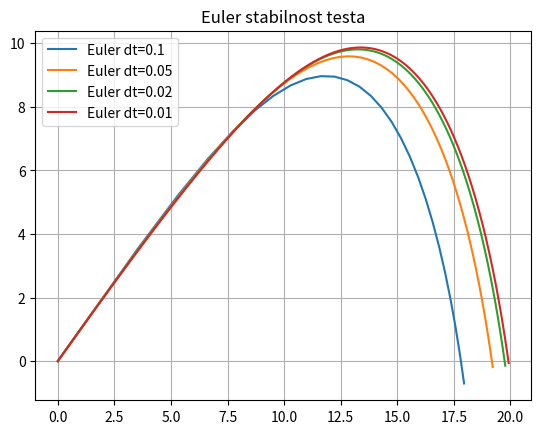
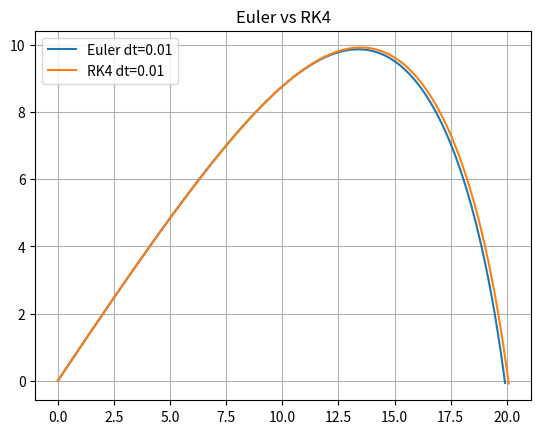

Source code (Python) for these figures, in order:
import numpy as np
import matplotlib.pyplot as plt

class Projectile:

    def __init__(self, v0, theta, k=0.1, m=1.0, x0=0, y0=0):
        self.v0 = v0
        self.theta = theta
        self.k = k
        self.m = m
        self.x0 = x0
        self.y0 = y0


    def derivatives(self, state):
        x, y, vx, vy = state
        g = 9.81

        v = np.sqrt(vx**2 + vy**2)

        ax = - (self.k / self.m) * vx * v
        ay = -g - (self.k / self.m) * vy * v

        return np.array([vx, vy, ax, ay])

    # EULER
    def step_euler(self, state, dt):
        return state + dt * self.derivatives(state)

    # RK4
    def step_rk4(self, state, dt):
        k1 = self.derivatives(state)
        k2 = self.derivatives(state + 0.5 * dt * k1)
        k3 = self.derivatives(state + 0.5 * dt * k2)
        k4 = self.derivatives(state + dt * k3)

        return state + (dt/6) * (k1 + 2*k2 + 2*k3 + k4)


    def simulate(self, dt, metoda="euler"):

        state = np.array([
            self.x0,
            self.y0,
            self.v0 * np.cos(self.theta),
            self.v0 * np.sin(self.theta)
        ])

        states = [state.copy()]

        while state[1] >= 0:  # y >= 0
            if metoda == "euler":
                state = self.step_euler(state, dt)
            elif metoda == "rk4":
                state = self.step_rk4(state, dt)
            else:
                raise ValueError("Nepoznata metoda!")

            states.append(state.copy())

        states = np.array(states)

        return states[:,0], states[:,1]  # x, y


    def plot_trajectory(self, dt, metoda="euler", label=None):
        x, y = self.simulate(dt, metoda)
        plt.plot(x, y, label=label)
    
proj = Projectile(v0=50, theta=np.radians(45), k=0.1)

plt.figure()

for dt in [0.1, 0.05, 0.02, 0.01]:
    x, y = proj.simulate(dt, metoda="euler")
    plt.plot(x, y, label=f"Euler dt={dt}")

plt.legend()
plt.grid()
plt.title("Euler stabilnost testa")
plt.show()

proj = Projectile(v0=50, theta=np.radians(45), k=0.1)

plt.figure()

x1, y1 = proj.simulate(0.01, metoda="euler")
x2, y2 = proj.simulate(0.01, metoda="rk4")

plt.plot(x1, y1, label="Euler dt=0.01")
plt.plot(x2, y2, label="RK4 dt=0.01")

plt.legend()
plt.grid()
plt.title("Euler vs RK4")
plt.show()
